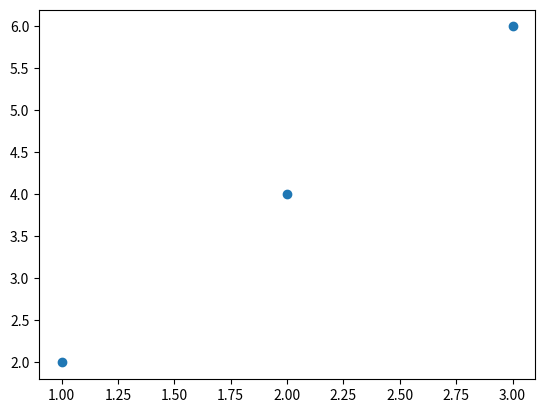

This figure's Python source:
import matplotlib.pyplot as plt
import numpy

# Basic line plot
# myarray=numpy.array([1,2,3])
# plt.plot(myarray)
# plt.xlabel("some x axis")
# plt.ylabel("some y axis")
# plt.show()

# Scatter plot
x=numpy.array([1,2,3])
y=numpy.array([2,4,6])
plt.scatter(x,y)
plt.show()